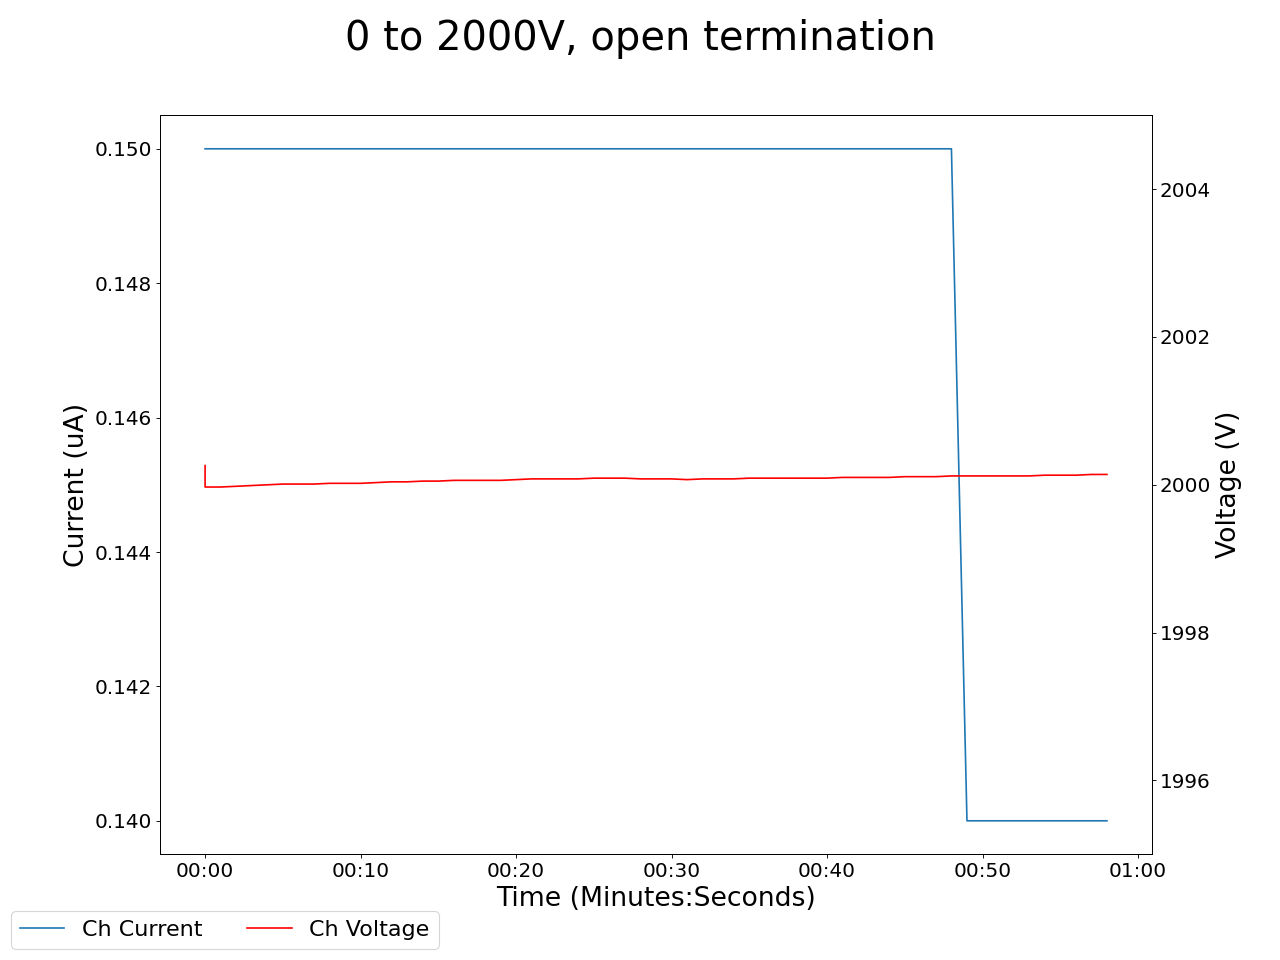

The file beside this chart, header and first rows:
2025-05-05 16:27:56.530318, 1999.9000244140625, 0.18000000715255737, 2000.260009765625, 0.15000000596046448, 1999.4300537109375, 0.33000001311302185, 1999.6400146484375, 0.1599999964237213, 1999.7099609375, 0.14000000059604645, 1999.9000244140625, 0.14000000059604645, 1999.760009765625, 0.18000000715255737, 1999.8800048828125, 0.14000000059604645, 0.0, 0.0, 0.0, 0.0, 0.30000001192092896, 0.0, 0.6600000262260437
2025-05-05 16:27:57.530215, 2000, 0.19, 2000, 0.15, 1999, 0.33, 2000, 0.15, 2000, 0.14, 2000, 0.13, 2000, 0.18, 2000, 0.14, 0.0, 0.0, 0.0, 0.0, 0.3, 0.0, 0.66
2025-05-05 16:27:58.530214, 2000, 0.19, 2000, 0.15, 1999, 0.33, 2000, 0.15, 2000, 0.14, 2000, 0.13, 2000, 0.18, 2000, 0.14, 0.0, 0.0, 0.0, 0.0, 0.3, 0.0, 0.66
2025-05-05 16:27:59.530215, 2000, 0.19, 2000, 0.15, 1999, 0.33, 2000, 0.15, 2000, 0.14, 2000, 0.13, 2000, 0.18, 2000, 0.14, 0.0, 0.0, 0.0, 0.0, 0.29, 0.0, 0.66
2025-05-05 16:28:00.530215, 2000, 0.19, 2000, 0.15, 1999, 0.33, 2000, 0.15, 2000, 0.14, 2000, 0.13, 2000, 0.18, 2000, 0.14, 0.0, 0.0, 0.0, 0.0, 0.29, 0.0, 0.66
2025-05-05 16:28:01.530214, 2000, 0.19, 2000, 0.15, 1999, 0.32, 2000, 0.15, 2000, 0.14, 2000, 0.13, 2000, 0.18, 2000, 0.14, 0.0, 0.0, 0.0, 0.0, 0.29, 0.0, 0.66
2025-05-05 16:28:02.530215, 2000, 0.19, 2000, 0.15, 1999, 0.32, 2000, 0.15, 2000, 0.14, 2000, 0.13, 2000, 0.18, 2000, 0.14, 0.0, 0.0, 0.0, 0.0, 0.29, 0.0, 0.66
2025-05-05 16:28:03.530214, 2000, 0.19, 2000, 0.15, 1999, 0.32, 2000, 0.15, 2000, 0.14, 2000, 0.13, 2000, 0.18, 2000, 0.14, 0.0, 0.0, 0.0, 0.0, 0.29, 0.0, 0.66
2025-05-05 16:28:04.530214, 2000, 0.18, 2000, 0.15, 1999, 0.32, 2000, 0.15, 2000, 0.14, 2000, 0.14, 2000, 0.18, 2000, 0.14, 0.0, 0.0, 0.0, 0.0, 0.29, 0.0, 0.67
2025-05-05 16:28:05.530214, 2000, 0.18, 2000, 0.15, 1999, 0.32, 2000, 0.15, 2000, 0.14, 2000, 0.14, 2000, 0.18, 2000, 0.14, 0.0, 0.0, 0.0, 0.0, 0.29, 0.0, 0.67
2025-05-05 16:28:06.530214, 2000, 0.18, 2000, 0.15, 1999, 0.31, 2000, 0.15, 2000, 0.14, 2000, 0.14, 2000, 0.18, 2000, 0.14, 0.0, 0.0, 0.0, 0.0, 0.29, 0.0, 0.67
2025-05-05 16:28:07.530214, 2000, 0.18, 2000, 0.15, 1999, 0.31, 2000, 0.15, 2000, 0.14, 2000, 0.14, 2000, 0.18, 2000, 0.14, 0.0, 0.0, 0.0, 0.0, 0.29, 0.0, 0.67
2025-05-05 16:28:08.530214, 2000, 0.18, 2000, 0.15, 1999, 0.31, 2000, 0.15, 2000, 0.14, 2000, 0.14, 2000, 0.18, 2000, 0.14, 0.0, 0.0, 0.0, 0.0, 0.29, 0.0, 0.67
2025-05-05 16:28:09.530214, 2000, 0.18, 2000, 0.15, 1999, 0.31, 2000, 0.15, 2000, 0.14, 2000, 0.14, 2000, 0.18, 2000, 0.14, 0.0, 0.0, 0.0, 0.0, 0.29, 0.0, 0.67
2025-05-05 16:28:10.530215, 2000, 0.18, 2000, 0.15, 1999, 0.31, 2000, 0.15, 2000, 0.14, 2000, 0.13, 2000, 0.18, 2000, 0.14, 0.0, 0.0, 0.0, 0.0, 0.29, 0.0, 0.67
2025-05-05 16:28:11.530214, 2000, 0.18, 2000, 0.15, 1999, 0.3, 2000, 0.15, 2000, 0.14, 2000, 0.13, 2000, 0.18, 2000, 0.14, 0.0, 0.0, 0.0, 0.0, 0.28, 0.0, 0.67
2025-05-05 16:28:12.530214, 2000, 0.18, 2000, 0.15, 1999, 0.3, 2000, 0.15, 2000, 0.14, 2000, 0.13, 2000, 0.18, 2000, 0.14, 0.0, 0.0, 0.0, 0.0, 0.28, 0.0, 0.67
2025-05-05 16:28:13.530214, 2000, 0.18, 2000, 0.15, 1999, 0.3, 2000, 0.15, 2000, 0.14, 2000, 0.13, 2000, 0.18, 2000, 0.14, 0.0, 0.0, 0.0, 0.0, 0.28, 0.0, 0.67
2025-05-05 16:28:14.530214, 2000, 0.19, 2000, 0.15, 1999, 0.3, 2000, 0.15, 2000, 0.14, 2000, 0.13, 2000, 0.18, 2000, 0.14, 0.0, 0.0, 0.0, 0.0, 0.28, 0.0, 0.67
2025-05-05 16:28:15.530214, 2000, 0.19, 2000, 0.15, 1999, 0.3, 2000, 0.15, 2000, 0.14, 2000, 0.13, 2000, 0.18, 2000, 0.14, 0.0, 0.0, 0.0, 0.0, 0.28, 0.0, 0.67
2025-05-05 16:28:16.530214, 2000, 0.19, 2000, 0.15, 1999, 0.3, 2000, 0.15, 2000, 0.14, 2000, 0.13, 2000, 0.18, 2000, 0.14, 0.0, 0.0, 0.0, 0.0, 0.28, 0.0, 0.67
2025-05-05 16:28:17.530214, 2000, 0.19, 2000, 0.15, 1999, 0.29, 2000, 0.15, 2000, 0.14, 2000, 0.13, 2000, 0.18, 2000, 0.14, 0.0, 0.0, 0.0, 0.0, 0.28, 0.0, 0.67
2025-05-05 16:28:18.530214, 2000, 0.19, 2000, 0.15, 1999, 0.29, 2000, 0.15, 2000, 0.14, 2000, 0.13, 2000, 0.18, 2000, 0.14, 0.0, 0.0, 0.0, 0.0, 0.28, 0.0, 0.67
2025-05-05 16:28:19.530216, 2000, 0.19, 2000, 0.15, 1999, 0.29, 2000, 0.15, 2000, 0.14, 2000, 0.13, 2000, 0.18, 2000, 0.14, 0.0, 0.0, 0.0, 0.0, 0.28, 0.0, 0.67
2025-05-05 16:28:20.530214, 2000, 0.19, 2000, 0.15, 1999, 0.28, 2000, 0.15, 2000, 0.14, 2000, 0.13, 2000, 0.18, 2000, 0.14, 0.0, 0.0, 0.0, 0.0, 0.28, 0.0, 0.67
2025-05-05 16:28:21.530215, 2000, 0.19, 2000, 0.15, 1999, 0.28, 2000, 0.15, 2000, 0.14, 2000, 0.13, 2000, 0.18, 2000, 0.14, 0.0, 0.0, 0.0, 0.0, 0.28, 0.0, 0.67
2025-05-05 16:28:22.530214, 2000, 0.19, 2000, 0.15, 1999, 0.28, 2000, 0.15, 2000, 0.14, 2000, 0.13, 2000, 0.18, 2000, 0.14, 0.0, 0.0, 0.0, 0.0, 0.28, 0.0, 0.67
2025-05-05 16:28:23.530214, 2000, 0.18, 2000, 0.15, 1999, 0.28, 2000, 0.15, 2000, 0.14, 2000, 0.13, 2000, 0.18, 2000, 0.14, 0.0, 0.0, 0.0, 0.0, 0.28, 0.0, 0.67
2025-05-05 16:28:24.530214, 2000, 0.18, 2000, 0.15, 1999, 0.28, 2000, 0.15, 2000, 0.14, 2000, 0.13, 2000, 0.18, 2000, 0.14, 0.0, 0.0, 0.0, 0.0, 0.28, 0.0, 0.67
2025-05-05 16:28:25.530214, 2000, 0.18, 2000, 0.15, 1999, 0.28, 2000, 0.15, 2000, 0.14, 2000, 0.13, 2000, 0.18, 2000, 0.14, 0.0, 0.0, 0.0, 0.0, 0.28, 0.0, 0.67
2025-05-05 16:28:26.530214, 2000, 0.19, 2000, 0.15, 1999, 0.27, 2000, 0.15, 2000, 0.14, 2000, 0.13, 2000, 0.18, 2000, 0.14, 0.0, 0.0, 0.0, 0.0, 0.28, 0.0, 0.67
2025-05-05 16:28:27.530214, 2000, 0.19, 2000, 0.15, 1999, 0.27, 2000, 0.15, 2000, 0.14, 2000, 0.13, 2000, 0.18, 2000, 0.14, 0.0, 0.0, 0.0, 0.0, 0.28, 0.0, 0.67
2025-05-05 16:28:28.530214, 2000, 0.19, 2000, 0.15, 1999, 0.27, 2000, 0.15, 2000, 0.14, 2000, 0.13, 2000, 0.18, 2000, 0.14, 0.0, 0.0, 0.0, 0.0, 0.28, 0.0, 0.67
2025-05-05 16:28:29.530215, 2000, 0.19, 2000, 0.15, 1999, 0.27, 2000, 0.15, 2000, 0.14, 2000, 0.13, 2000, 0.18, 2000, 0.14, 0.0, 0.0, 0.0, 0.0, 0.28, 0.0, 0.67
2025-05-05 16:28:30.530214, 2000, 0.19, 2000, 0.15, 1999, 0.27, 2000, 0.15, 2000, 0.14, 2000, 0.13, 2000, 0.18, 2000, 0.14, 0.0, 0.0, 0.0, 0.0, 0.28, 0.0, 0.67
2025-05-05 16:28:31.530214, 2000, 0.19, 2000, 0.15, 1999, 0.26, 2000, 0.15, 2000, 0.14, 2000, 0.13, 2000, 0.18, 2000, 0.14, 0.0, 0.0, 0.0, 0.0, 0.28, 0.0, 0.67
2025-05-05 16:28:32.530214, 2000, 0.19, 2000, 0.15, 1999, 0.26, 2000, 0.15, 2000, 0.14, 2000, 0.13, 2000, 0.18, 2000, 0.14, 0.0, 0.0, 0.0, 0.0, 0.28, 0.0, 0.67
2025-05-05 16:28:33.530214, 2000, 0.18, 2000, 0.15, 1999, 0.26, 2000, 0.15, 2000, 0.14, 2000, 0.13, 2000, 0.18, 2000, 0.14, 0.0, 0.0, 0.0, 0.0, 0.28, 0.0, 0.67
2025-05-05 16:28:34.530214, 2000, 0.18, 2000, 0.15, 1999, 0.26, 2000, 0.15, 2000, 0.14, 2000, 0.13, 2000, 0.18, 2000, 0.14, 0.0, 0.0, 0.0, 0.0, 0.28, 0.0, 0.67
2025-05-05 16:28:35.530214, 2000, 0.18, 2000, 0.15, 1999, 0.26, 2000, 0.15, 2000, 0.14, 2000, 0.13, 2000, 0.18, 2000, 0.14, 0.0, 0.0, 0.0, 0.0, 0.28, 0.0, 0.67
2025-05-05 16:28:36.530214, 2000, 0.18, 2000, 0.15, 1999, 0.26, 2000, 0.15, 2000, 0.14, 2000, 0.13, 2000, 0.18, 2000, 0.14, 0.0, 0.0, 0.0, 0.0, 0.28, 0.0, 0.67
2025-05-05 16:28:37.530214, 2000, 0.18, 2000, 0.15, 1999, 0.26, 2000, 0.15, 2000, 0.14, 2000, 0.13, 2000, 0.18, 2000, 0.14, 0.0, 0.0, 0.0, 0.0, 0.28, 0.0, 0.67
2025-05-05 16:28:38.530216, 2000, 0.18, 2000, 0.15, 1999, 0.25, 2000, 0.15, 2000, 0.14, 2000, 0.13, 2000, 0.18, 2000, 0.14, 0.0, 0.0, 0.0, 0.0, 0.28, 0.0, 0.67
2025-05-05 16:28:39.530216, 2000, 0.18, 2000, 0.15, 1999, 0.25, 2000, 0.15, 2000, 0.14, 2000, 0.13, 2000, 0.18, 2000, 0.14, 0.0, 0.0, 0.0, 0.0, 0.28, 0.0, 0.67
2025-05-05 16:28:40.530215, 2000, 0.18, 2000, 0.15, 1999, 0.25, 2000, 0.15, 2000, 0.14, 2000, 0.13, 2000, 0.18, 2000, 0.14, 0.0, 0.0, 0.0, 0.0, 0.28, 0.0, 0.67
2025-05-05 16:28:41.530216, 2000, 0.18, 2000, 0.15, 1999, 0.25, 2000, 0.15, 2000, 0.14, 2000, 0.13, 2000, 0.18, 2000, 0.14, 0.0, 0.0, 0.0, 0.0, 0.28, 0.0, 0.67
2025-05-05 16:28:42.530216, 2000, 0.18, 2000, 0.15, 1999, 0.25, 2000, 0.15, 2000, 0.14, 2000, 0.13, 2000, 0.18, 2000, 0.14, 0.0, 0.0, 0.0, 0.0, 0.28, 0.0, 0.67
2025-05-05 16:28:43.530216, 2000, 0.18, 2000, 0.15, 1999, 0.25, 2000, 0.15, 2000, 0.14, 2000, 0.13, 2000, 0.18, 2000, 0.14, 0.0, 0.0, 0.0, 0.0, 0.28, 0.0, 0.67
2025-05-05 16:28:44.530216, 2000, 0.18, 2000, 0.15, 1999, 0.25, 2000, 0.15, 2000, 0.14, 2000, 0.13, 2000, 0.18, 2000, 0.14, 0.0, 0.0, 0.0, 0.0, 0.28, 0.0, 0.67
2025-05-05 16:28:45.530216, 2000, 0.18, 2000, 0.15, 1999, 0.24, 2000, 0.15, 2000, 0.14, 2000, 0.13, 2000, 0.18, 2000, 0.14, 0.0, 0.0, 0.0, 0.0, 0.28, 0.0, 0.67
2025-05-05 16:28:46.530215, 2000, 0.18, 2000, 0.14, 1999, 0.24, 2000, 0.15, 2000, 0.14, 2000, 0.13, 2000, 0.18, 2000, 0.14, 0.0, 0.0, 0.0, 0.0, 0.28, 0.0, 0.67
2025-05-05 16:28:47.530215, 2000, 0.18, 2000, 0.14, 1999, 0.24, 2000, 0.15, 2000, 0.14, 2000, 0.13, 2000, 0.18, 2000, 0.14, 0.0, 0.0, 0.0, 0.0, 0.28, 0.0, 0.67
2025-05-05 16:28:48.530216, 2000, 0.18, 2000, 0.14, 1999, 0.24, 2000, 0.15, 2000, 0.14, 2000, 0.13, 2000, 0.18, 2000, 0.14, 0.0, 0.0, 0.0, 0.0, 0.28, 0.0, 0.67
2025-05-05 16:28:49.530216, 2000, 0.18, 2000, 0.14, 1999, 0.24, 2000, 0.15, 2000, 0.13, 2000, 0.13, 2000, 0.18, 2000, 0.14, 0.0, 0.0, 0.0, 0.0, 0.28, 0.0, 0.67
2025-05-05 16:28:50.530216, 2000, 0.18, 2000, 0.14, 1999, 0.24, 2000, 0.15, 2000, 0.13, 2000, 0.13, 2000, 0.18, 2000, 0.14, 0.0, 0.0, 0.0, 0.0, 0.28, 0.0, 0.67
2025-05-05 16:28:51.530215, 2000, 0.18, 2000, 0.14, 1999, 0.23, 2000, 0.15, 2000, 0.13, 2000, 0.13, 2000, 0.18, 2000, 0.14, 0.0, 0.0, 0.0, 0.0, 0.28, 0.0, 0.67
2025-05-05 16:28:52.530215, 2000, 0.18, 2000, 0.14, 1999, 0.23, 2000, 0.15, 2000, 0.13, 2000, 0.13, 2000, 0.18, 2000, 0.14, 0.0, 0.0, 0.0, 0.0, 0.28, 0.0, 0.67
2025-05-05 16:28:53.530216, 2000, 0.18, 2000, 0.14, 1999, 0.23, 2000, 0.15, 2000, 0.13, 2000, 0.13, 2000, 0.18, 2000, 0.14, 0.0, 0.0, 0.0, 0.0, 0.28, 0.0, 0.67
2025-05-05 16:28:54.530215, 2000, 0.18, 2000, 0.14, 1999, 0.23, 2000, 0.15, 2000, 0.13, 2000, 0.13, 2000, 0.18, 2000, 0.14, 0.0, 0.0, 0.0, 0.0, 0.28, 0.0, 0.67
2025-05-05 16:28:55.530214, 2000, 0.18, 2000, 0.14, 1999, 0.23, 2000, 0.15, 2000, 0.13, 2000, 0.13, 2000, 0.18, 2000, 0.14, 0.0, 0.0, 0.0, 0.0, 0.28, 0.0, 0.67
